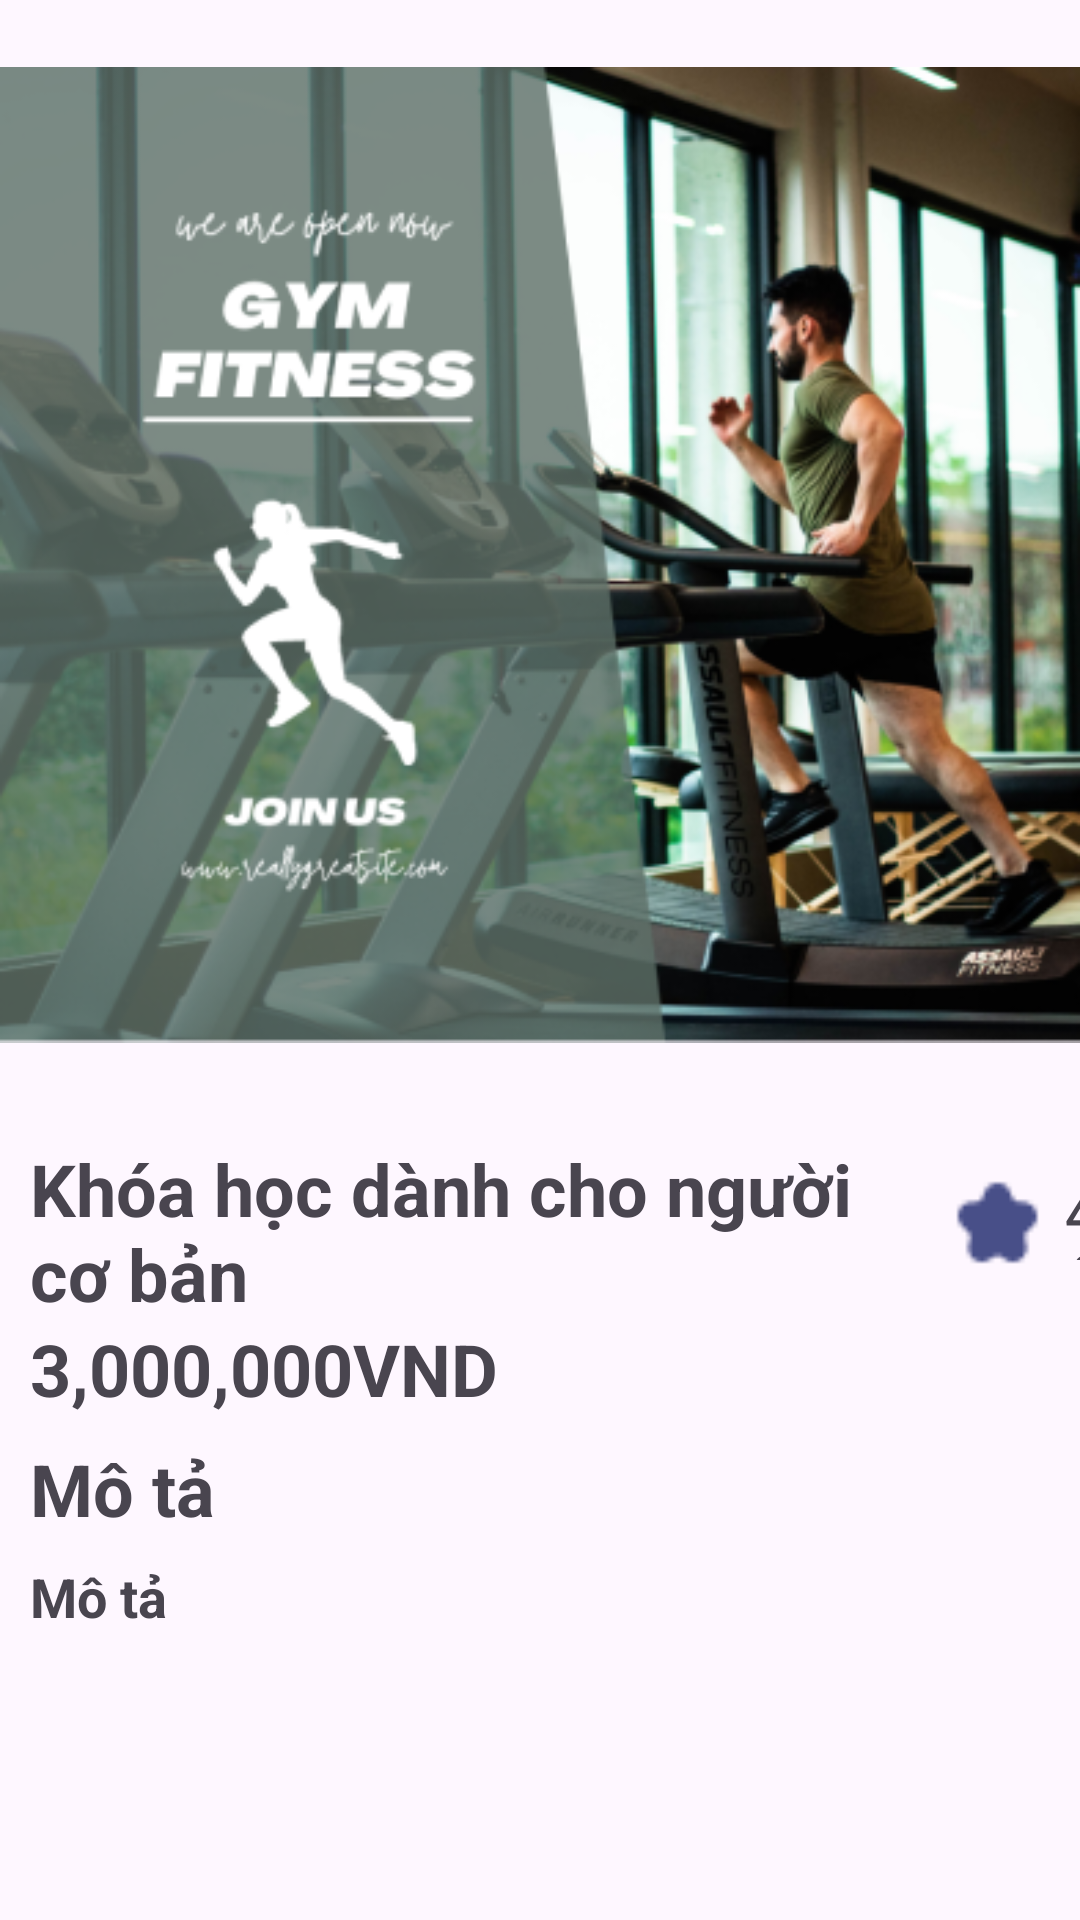

Android layout source for this screen:
<!-- AndroidManifest.xml: application theme Theme.Lamdoanphanmemlancuoicung -->
<!-- res/layout/activity_detail.xml -->
<?xml version="1.0" encoding="utf-8"?>
<RelativeLayout
    xmlns:android="http://schemas.android.com/apk/res/android"
    xmlns:app="http://schemas.android.com/apk/res-auto"
    xmlns:tools="http://schemas.android.com/tools"
    android:layout_width="match_parent"
    android:layout_height="match_parent"
    tools:context=".user.trangbanhang.DetailActivity">
    <ImageView
        android:layout_width="463dp"
        android:layout_height="370dp"
        android:id="@+id/detailImage"
        android:src="@drawable/detail"
        />
    <ImageButton
        android:layout_width="44dp"
        android:layout_height="46dp"
        android:layout_marginStart="350dp"
        android:layout_marginTop="20dp"
        android:src="@drawable/close"
        android:id="@+id/close"
        android:background="@null"
        />
    <TextView
        android:layout_width="280dp"
        android:layout_height="75dp"
        android:layout_marginTop="380dp"
        android:text="Khóa học dành cho người cơ bản"
        android:textStyle="bold"
        android:textSize="24sp"
        android:id="@+id/detailTitle"
        android:layout_marginStart="10dp"
        />
    <RelativeLayout
        android:layout_width="106dp"
        android:layout_height="40dp"
        android:layout_marginTop="390dp"
        android:layout_marginStart="315dp"
        >
        <ImageView
            android:layout_width="35dp"
            android:layout_height="35dp"
            android:src="@drawable/start"
            />
        <TextView
            android:layout_width="30dp"
            android:layout_height="26dp"
            android:text="4.0"
            android:layout_marginTop="4dp"
            android:layout_marginStart="40dp"
            android:gravity="center"
            android:textStyle="bold"
            android:textSize="16sp"
            />
    </RelativeLayout>
    <TextView
        android:layout_width="280dp"
        android:layout_height="35dp"
        android:layout_marginTop="440dp"
        android:text="3,000,000VND"
        android:textStyle="bold"
        android:textSize="24sp"
        android:id="@+id/detailLang"
        android:layout_marginStart="10dp"
        />
    <TextView
        android:layout_width="70dp"
        android:layout_height="35dp"
        android:layout_marginTop="480dp"
        android:text="Mô tả"
        android:textStyle="bold"
        android:textSize="24sp"
        android:id="@+id/mota"
        android:layout_marginStart="10dp"
        />
    <TextView
        android:layout_width="380dp"
        android:layout_height="200dp"
        android:layout_marginTop="520dp"
        android:text="Mô tả"
        android:textStyle="bold"
        android:textSize="18sp"
        android:id="@+id/detailDesc"
        android:layout_marginStart="10dp"
        />
    <ImageButton
        android:layout_width="370dp"
        android:layout_height="80dp"
        android:layout_marginTop="720dp"
        android:layout_marginStart="30dp"
        android:src="@drawable/button"
        android:background="@color/white"
        android:id="@+id/savedt"
        />
    <TextView

        android:layout_width="370dp"
        android:layout_height="80dp"
        android:layout_marginTop="720dp"
        android:layout_marginStart="20dp"
        android:text="Đăng ký khóa học"
        android:gravity="center"
        android:textColor="@color/white"
        android:textSize="20sp"
        />
</RelativeLayout>
<!-- resources referenced by this layout -->
<resources>
  <color name="white">#FFFFFFFF</color>
  <!-- drawable button: png bitmap (drawable, 649 bytes) -->
  <!-- drawable detail: png bitmap (drawable, 199939 bytes) -->
  <!-- drawable start: png bitmap (drawable, 461 bytes) -->
  <style name="Theme.Lamdoanphanmemlancuoicung" parent="Base.Theme.Lamdoanphanmemlancuoicung" />
  <style name="Base.Theme.Lamdoanphanmemlancuoicung" parent="Theme.Material3.DayNight.NoActionBar">
          
          
      </style>
</resources>
